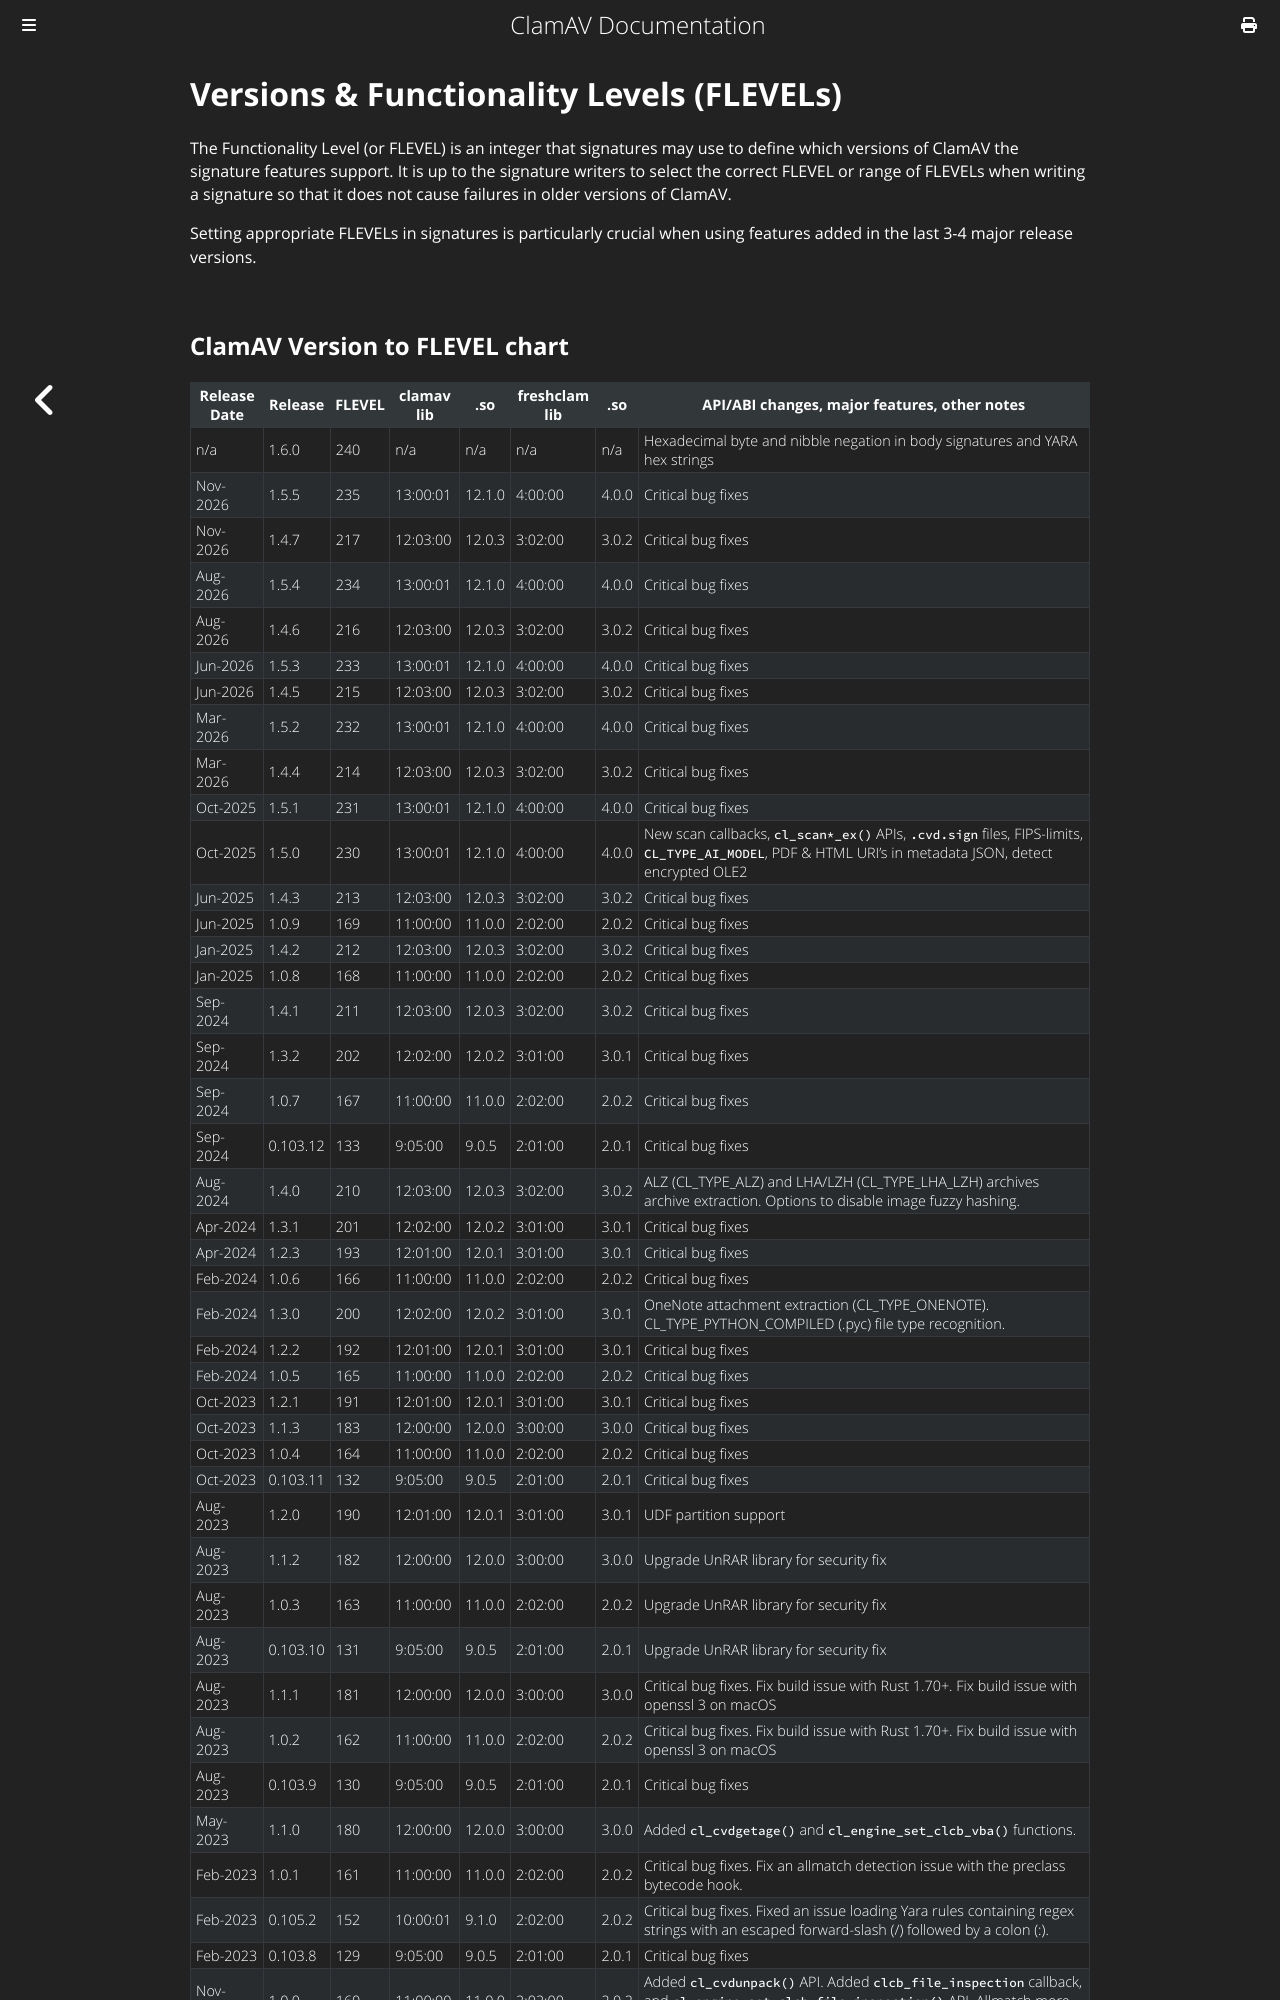

repository: Cisco-Talos/clamav-documentation · page: appendix/FunctionalityLevels.html · generator: mdbook

# Versions & Functionality Levels (FLEVELs)

The Functionality Level (or FLEVEL) is an integer that signatures may use to define which versions of ClamAV the signature features support. It is up to the signature writers to select the correct FLEVEL or range of FLEVELs when writing a signature so that it does not cause failures in older versions of ClamAV.

Setting appropriate FLEVELs in signatures is particularly crucial when using features added in the last 3-4 major release versions.
